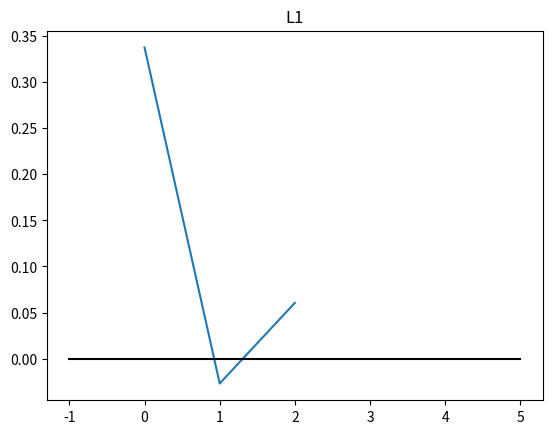
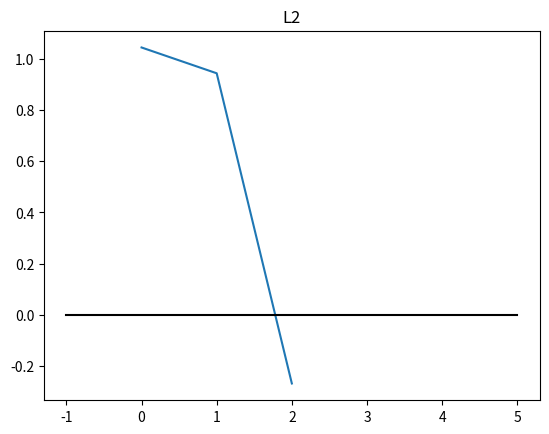
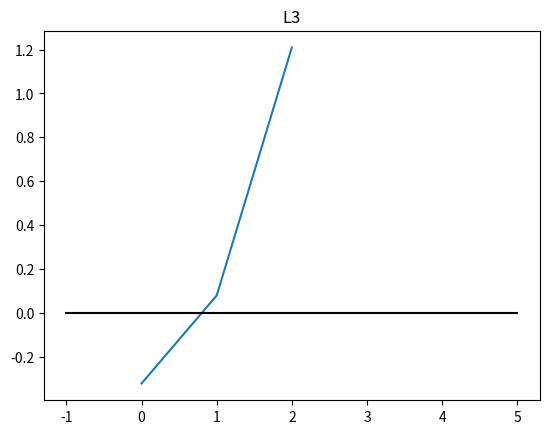
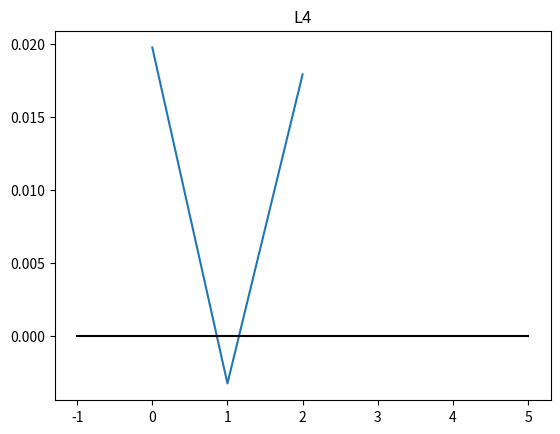

Write the Python code that produced these figures, in order.
import numpy as np
import matplotlib.pyplot as plt


# Parámetros de entrada: k, índice del polinomio fundamental; x, nodos del problema;
# z, polinomio a calcular

# devuelve el valor k-esimo polinomio fundamental
def lagrange_fund(k, x, z):
    x0 = x[0]
    xk = x[k]
    if k != 0:
        lk = (z - x0) / (xk - x0)
    else:
        lk = 1
    for i in range(1, len(x)):
        if i == k:
            lk = lk
        else:
            lk = lk * (z - x[i]) / (xk - x[i])
    return lk


def lagrange_fundamental(k, x, z):
    n = np.zeros(len(z))
    for j in range(len(z)):
        n[j] = lagrange_fund(k, x, z[j])
    return n


x = np.array([-1., 0, 2, 3, 5])
k = 2
z = np.array([1.3, 2.1, 3.2])
yz = lagrange_fundamental(k, x, z)
print(yz)
print()
print(np.eye(len(x)))
y = np.array([1., 3, 4, 3, 1])
xp = np.linspace(min(x), max(x))
p = np.polyfit(x, y, len(x) - 1)

plt.figure()
plt.plot(lagrange_fundamental(1, x, z))
plt.plot(x, 0 * x, 'k')
plt.title('L1')
plt.show()

plt.figure()
plt.plot(lagrange_fundamental(2, x, z))
plt.plot(x, 0 * x, 'k')
plt.title('L2')
plt.show()

plt.figure()
plt.plot(lagrange_fundamental(3, x, z))
plt.plot(x, 0 * x, 'k')
plt.title('L3')
plt.show()

plt.figure()
plt.plot(lagrange_fundamental(4, x, z))
plt.plot(x, 0 * x, 'k')
plt.title('L4')
plt.show()